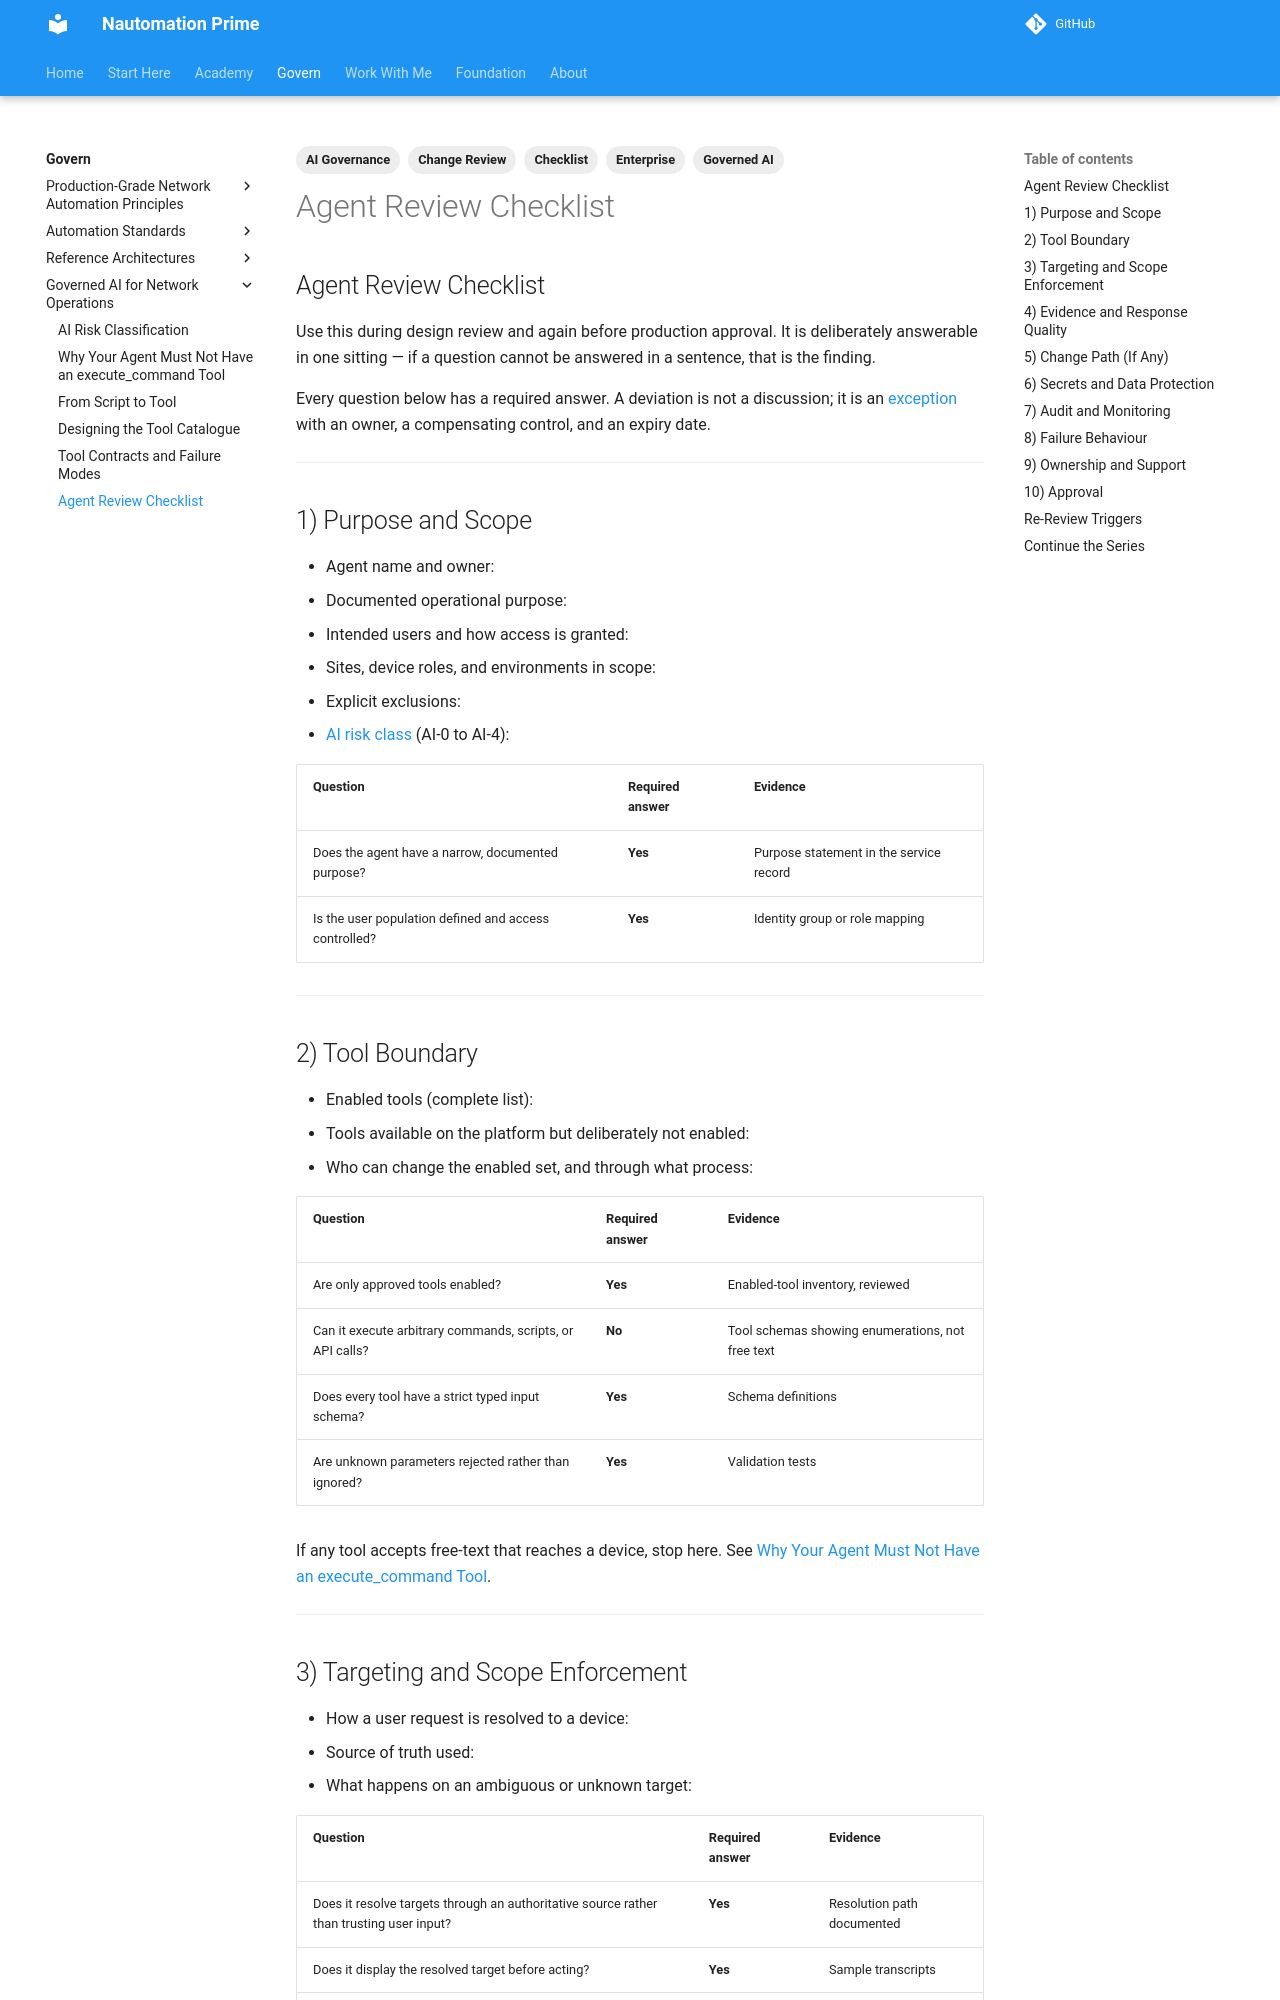

repository: Nautomation-Prime/nautomation-prime.github.io · page: foundation/governed-ai-network-operations/agent-review-checklist/index.html · generator: mkdocs

---
title: Agent Review Checklist
description: Ten questions to answer before an AI agent is allowed near production network operations, with the evidence each answer requires.
tags:
  - Governed AI
  - AI Governance
  - Checklist
  - Change Review
  - Enterprise
---

## Agent Review Checklist

Use this during design review and again before production approval. It is deliberately answerable in one sitting — if a question cannot be answered in a sentence, that is the finding.

Every question below has a required answer. A deviation is not a discussion; it is an [exception](../production-grade-network-automation-principles/exception-and-waiver-process.md) with an owner, a compensating control, and an expiry date.

---

## 1) Purpose and Scope

- Agent name and owner:
- Documented operational purpose:
- Intended users and how access is granted:
- Sites, device roles, and environments in scope:
- Explicit exclusions:
- [AI risk class](./ai-risk-classification.md) (AI-0 to AI-4):

| Question | Required answer | Evidence |
|---|---|---|
| Does the agent have a narrow, documented purpose? | **Yes** | Purpose statement in the service record |
| Is the user population defined and access controlled? | **Yes** | Identity group or role mapping |

---
